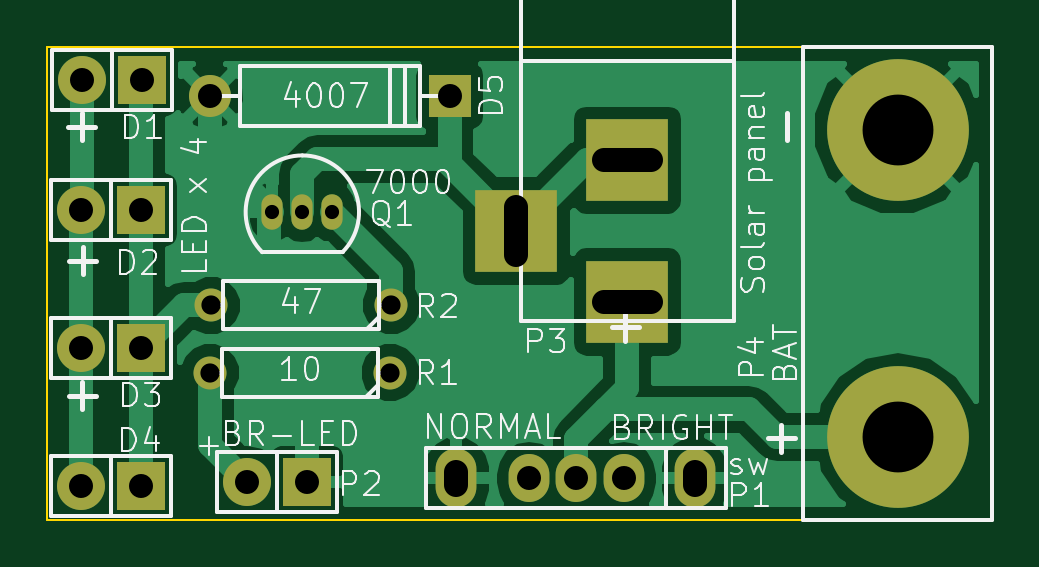
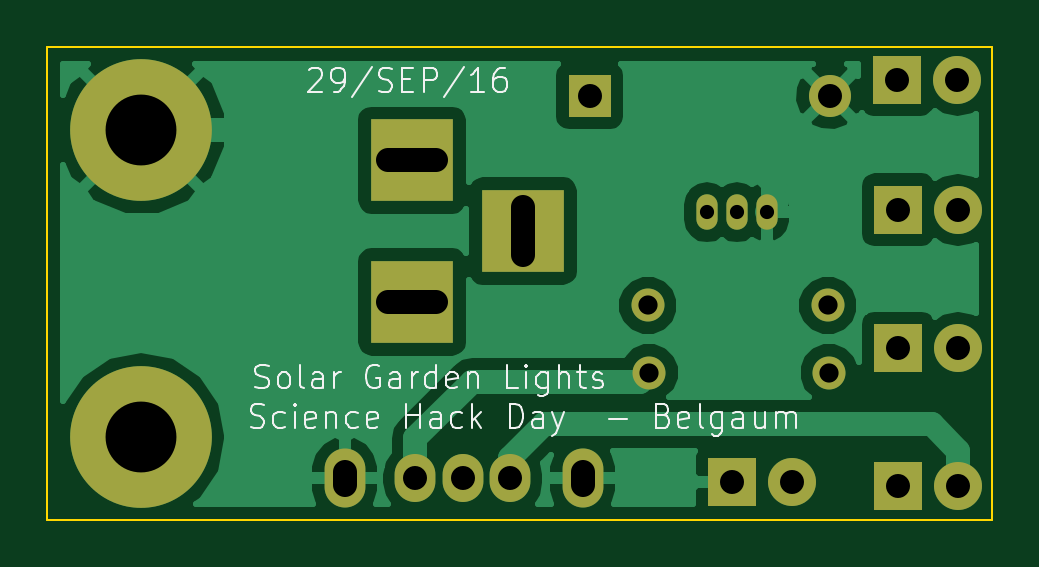
Circuit board: 8 layer files. Board 40.0 x 20.0 mm.
- bottom_copper: proto1-B_Cu.gbr (22167 bytes)
- bottom_mask: proto1-B_Mask.gbr (1357 bytes)
- bottom_silk: proto1-B_SilkS.gbr (13860 bytes)
- outline: proto1-Edge_Cuts.gbr (468 bytes)
- top_copper: proto1-F_Cu.gbr (22518 bytes)
- top_mask: proto1-F_Mask.gbr (1357 bytes)
- top_silk: proto1-F_SilkS.gbr (23452 bytes)
- drill: proto1.drl (753 bytes)

=== bottom_copper: proto1-B_Cu.gbr (22167 bytes, source omitted) ===
=== bottom_mask: proto1-B_Mask.gbr ===
G04 #@! TF.FileFunction,Soldermask,Bot*
%FSLAX46Y46*%
G04 Gerber Fmt 4.6, Leading zero omitted, Abs format (unit mm)*
G04 Created by KiCad (PCBNEW 4.0.0-rc1-stable) date Sun Oct  2 07:22:39 2016*
%MOMM*%
G01*
G04 APERTURE LIST*
%ADD10C,0.100000*%
%ADD11R,2.032000X2.032000*%
%ADD12O,2.032000X2.032000*%
%ADD13C,1.778000*%
%ADD14R,1.778000X1.778000*%
%ADD15C,1.397000*%
%ADD16C,6.000000*%
%ADD17O,6.000000X6.000000*%
%ADD18O,0.899160X1.501140*%
%ADD19R,3.500120X3.500120*%
%ADD20O,1.727200X2.500000*%
%ADD21O,1.727200X2.032000*%
G04 APERTURE END LIST*
D10*
D11*
X51770000Y-42800000D03*
D12*
X49230000Y-42800000D03*
D11*
X51745000Y-48300000D03*
D12*
X49205000Y-48300000D03*
D11*
X51745000Y-54150000D03*
D12*
X49205000Y-54150000D03*
D11*
X51745000Y-59975000D03*
D12*
X49205000Y-59975000D03*
D11*
X58770000Y-59825000D03*
D12*
X56230000Y-59825000D03*
D13*
X54645000Y-43475000D03*
D14*
X64805000Y-43475000D03*
D15*
X62285000Y-55200000D03*
X54665000Y-55200000D03*
X62335000Y-52350000D03*
X54715000Y-52350000D03*
D16*
X83775000Y-44925000D03*
D17*
X83775000Y-57925000D03*
D18*
X58570000Y-48400000D03*
X59840000Y-48400000D03*
X57300000Y-48400000D03*
D19*
X72325000Y-52200140D03*
X72325000Y-46200660D03*
X67626000Y-49200400D03*
D20*
X75175000Y-59675000D03*
D21*
X72175000Y-59675000D03*
X70175000Y-59675000D03*
X68175000Y-59675000D03*
D20*
X65095000Y-59675000D03*
M02*

=== bottom_silk: proto1-B_SilkS.gbr (13860 bytes, source omitted) ===
=== outline: proto1-Edge_Cuts.gbr ===
G04 #@! TF.FileFunction,Profile,NP*
%FSLAX46Y46*%
G04 Gerber Fmt 4.6, Leading zero omitted, Abs format (unit mm)*
G04 Created by KiCad (PCBNEW 4.0.0-rc1-stable) date Sun Oct  2 07:22:39 2016*
%MOMM*%
G01*
G04 APERTURE LIST*
%ADD10C,0.100000*%
G04 APERTURE END LIST*
D10*
X47775000Y-41425000D02*
X87775000Y-41425000D01*
X47775000Y-61425000D02*
X47775000Y-41425000D01*
X87775000Y-61425000D02*
X47775000Y-61425000D01*
X87775000Y-41425000D02*
X87775000Y-61425000D01*
M02*

=== top_copper: proto1-F_Cu.gbr (22518 bytes, source omitted) ===
=== top_mask: proto1-F_Mask.gbr ===
G04 #@! TF.FileFunction,Soldermask,Top*
%FSLAX46Y46*%
G04 Gerber Fmt 4.6, Leading zero omitted, Abs format (unit mm)*
G04 Created by KiCad (PCBNEW 4.0.0-rc1-stable) date Sun Oct  2 07:22:39 2016*
%MOMM*%
G01*
G04 APERTURE LIST*
%ADD10C,0.100000*%
%ADD11R,2.032000X2.032000*%
%ADD12O,2.032000X2.032000*%
%ADD13C,1.778000*%
%ADD14R,1.778000X1.778000*%
%ADD15C,1.397000*%
%ADD16C,6.000000*%
%ADD17O,6.000000X6.000000*%
%ADD18O,0.899160X1.501140*%
%ADD19R,3.500120X3.500120*%
%ADD20O,1.727200X2.500000*%
%ADD21O,1.727200X2.032000*%
G04 APERTURE END LIST*
D10*
D11*
X51770000Y-42800000D03*
D12*
X49230000Y-42800000D03*
D11*
X51745000Y-48300000D03*
D12*
X49205000Y-48300000D03*
D11*
X51745000Y-54150000D03*
D12*
X49205000Y-54150000D03*
D11*
X51745000Y-59975000D03*
D12*
X49205000Y-59975000D03*
D11*
X58770000Y-59825000D03*
D12*
X56230000Y-59825000D03*
D13*
X54645000Y-43475000D03*
D14*
X64805000Y-43475000D03*
D15*
X62285000Y-55200000D03*
X54665000Y-55200000D03*
X62335000Y-52350000D03*
X54715000Y-52350000D03*
D16*
X83775000Y-44925000D03*
D17*
X83775000Y-57925000D03*
D18*
X58570000Y-48400000D03*
X59840000Y-48400000D03*
X57300000Y-48400000D03*
D19*
X72325000Y-52200140D03*
X72325000Y-46200660D03*
X67626000Y-49200400D03*
D20*
X75175000Y-59675000D03*
D21*
X72175000Y-59675000D03*
X70175000Y-59675000D03*
X68175000Y-59675000D03*
D20*
X65095000Y-59675000D03*
M02*

=== top_silk: proto1-F_SilkS.gbr (23452 bytes, source omitted) ===
=== drill: proto1.drl ===
M48
;DRILL file {KiCad 4.0.0-rc1-stable} date Sun Oct  2 07:22:28 2016
;FORMAT={-:-/ absolute / metric / decimal}
FMAT,2
METRIC,TZ
T1C0.600
T2C0.813
T3C1.001
T4C1.016
T5C3.000
%
G90
G05
M71
T1
X57.3Y-48.4
X58.57Y-48.4
X59.84Y-48.4
T2
X54.665Y-55.2
X54.715Y-52.35
X62.285Y-55.2
X62.335Y-52.35
T4
X49.205Y-48.3
X49.205Y-54.15
X49.205Y-59.975
X49.23Y-42.8
X51.745Y-48.3
X51.745Y-54.15
X51.745Y-59.975
X51.77Y-42.8
X54.645Y-43.475
X56.23Y-59.825
X58.77Y-59.825
X64.805Y-43.475
X68.175Y-59.675
X70.175Y-59.675
X72.175Y-59.675
T5
X83.775Y-44.925
X83.775Y-57.925
T3
X67.626Y-48.201G85X67.626Y-50.2
G05
X73.324Y-46.201G85X71.326Y-46.201
G05
X73.324Y-52.2G85X71.326Y-52.2
G05
T4
X65.095Y-59.967G85X65.095Y-59.383
G05
X75.175Y-59.967G85X75.175Y-59.383
G05
T0
M30

